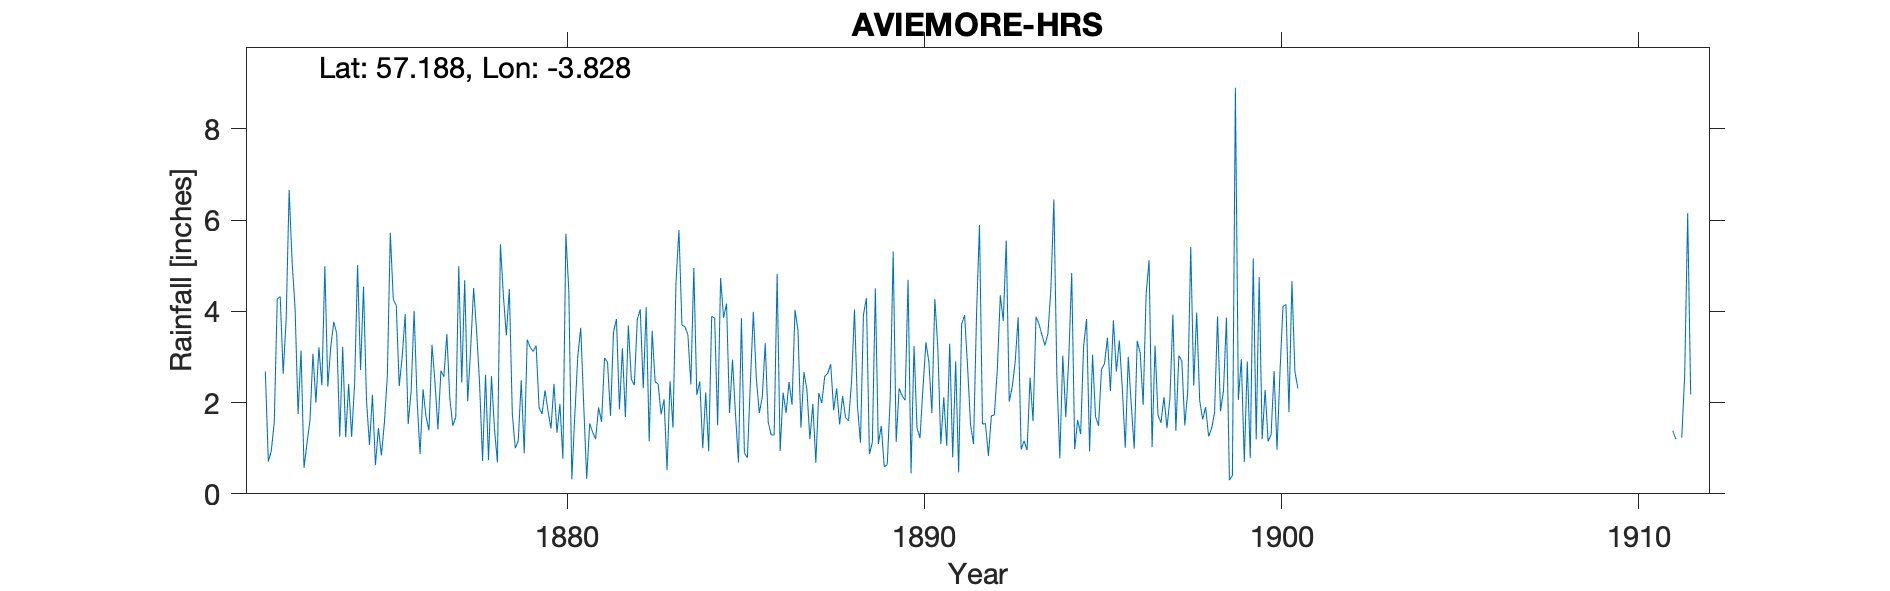

Source data for this figure (header and first rows):
AVIEMORE H.R.S, , , , , , , , , , , , , , , , , , , , , , , 
Grid ref, NH896123, Long, -3.828, Lat, 57.19, Elevation, 710, ft, , , , , , , , , , , , , , , 
Station no, RR1092, , , , , , , , , , , , , , , , , , , , , , 
, 1870, 1871, 1872, 1873, 1874, 1875, 1876, 1877, 1878, 1879, 1880, 1881, 1882, 1883, 1884, 1885, 1886, 1887, 1888, 1889, 1890, 1891, 1892
January, , , 2.68, 3.14, 3.51, 2.17, 1.53, 2.57, 2.42, , 1.43, 0.33, 3.19, 2.41, 4.95, 1.77, 3.3, 1.45, 2.31, 1.13, 4.69, 2.12, 5.89
February, , , 0.71, 0.57, 1.25, 0.63, 2.25, 3.5, 0.72, 1.16, 2.41, 1.54, 1.68, 1.74, 2.17, 2.94, 1.57, 2.67, 1.52, 4.5, 0.45, 1.05, 1.53
March, , , 0.94, 1.11, 3.22, 1.44, 4.01, 2.09, 2.61, 2.49, 1.34, 1.35, 3.69, 2.07, 2.46, 1.75, 1.29, 2.28, 2.14, 1.09, 3.24, 3.29, 1.54
April, , , 1.57, 1.61, 1.24, 0.84, 2.06, 1.49, 0.74, 0.89, 1.97, 1.2, 2.51, 0.52, 1, 0.69, 1.29, 1.2, 1.67, 1.49, 1.45, 0.8, 0.83
May, , , 4.27, 3.07, 2.41, 1.55, 0.87, 1.68, 2.58, 3.38, 0.77, 1.89, 2.38, 2.47, 2.22, 3.85, 4.82, 1.97, 1.6, 0.59, 1.22, 2.9, 1.71
June, , , 4.32, 2, 1.25, 2.58, 2.29, 4.99, 1.42, 3.21, 5.7, 1.58, 3.82, 1.45, 0.93, 0.89, 0.94, 0.68, 2.45, 0.64, 2.31, 0.47, 1.73
July, , , 2.63, 3.21, 2.41, 5.72, 1.69, 2.44, 0.69, 3.12, 4.42, 2.98, 4.04, 4.63, 3.89, 0.79, 2.22, 2.21, 4.04, 2.1, 3.32, 3.72, 2.73
August, , , 3.83, 2.38, 5.01, 4.26, 1.39, 4.68, 5.47, 3.25, 0.32, 2.88, 2.31, 5.78, 3.85, 2.42, 1.77, 1.99, 1.91, 5.31, 2.89, 3.92, 4.35
September, , , 6.66, 4.99, 2.71, 4.13, 3.27, 2.03, 4.34, 1.89, 1.72, 1.71, 4.09, 3.7, 1.5, 3.99, 2.45, 2.58, 1.12, 1.14, 1.77, 2.78, 3.79
October, , , 5.08, 2.35, 4.54, 2.36, 2.46, 3.18, 3.47, 1.75, 3.01, 3.54, 1.15, 3.66, 4.73, 2.54, 1.95, 2.64, 3.92, 2.31, 4.27, 1.51, 5.55
November, , , 4.06, 3.23, 2.04, 3.01, 1.41, 4.51, 4.49, 2.27, 3.64, 3.83, 3.57, 3.49, 3.86, 1.77, 4.03, 2.84, 4.29, 2.15, 3.2, 1.09, 2.02
December, , , 1.75, 3.77, 1.07, 3.94, 2.7, 3.57, , 1.81, 1.94, 1.85, 2.45, 2.4, 4.17, 2.12, 3.59, 1.83, 0.87, 2.05, 1.09, 3.91, 2.34
Total, , , 38.5, 31.43, 30.66, 32.63, 25.93, 36.73, , , 28.67, 24.68, 34.88, 34.32, 35.73, 25.52, 29.22, 24.34, 27.84, 24.5, 29.9, 27.56, 34.01
